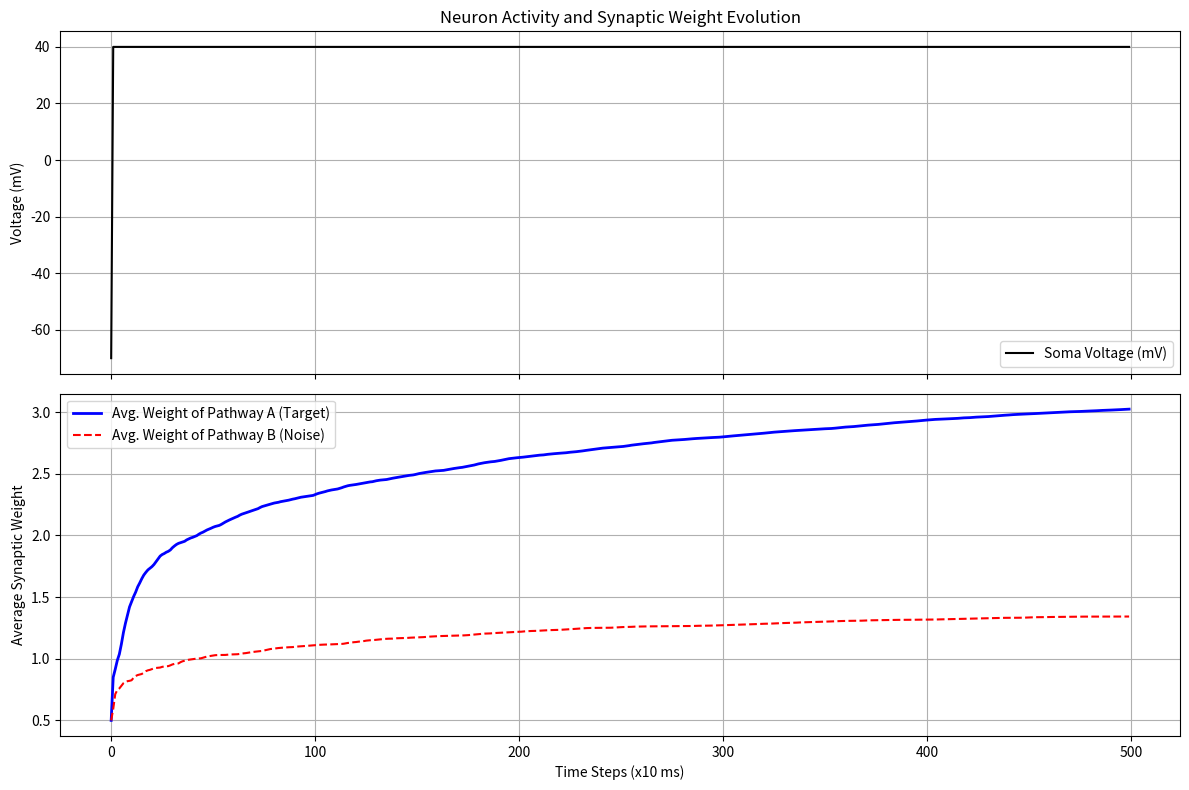

Reproduce this figure in Python.
#!NOTE time complexity is roughly O(n)

import numpy as np
import math
from typing import List

# --- Part 1: Synapse Definitions ---
# The core logic for synaptic transmission and plasticity.

class BaseSynapse:
    """
    ABSTRACT BASE CLASS for a synapse.
    
    This class handles shared logic for synaptic plasticity (STDP), while
    delegating the specific current calculation and conductance decay to its
    subclasses (fastSynapse for AMPA, slowSynapse for NMDA).
    """
    
    def __init__(self, host_compartment: 'Compartment', dt: float, initial_weight: float = 1.0):
        # --- Core Connections & State ---
        self.host_compartment = host_compartment
        self.weight = initial_weight
        self.synaptic_conductance = 0.0  # g(t), dynamic state

        # --- Spike Timing History (for STDP) ---
        self.last_presynaptic_spike_time = -np.inf

        # --- Plasticity Parameters ---
        self.A_plus = 0.03   # Base learning rate for potentiation (LTP)
        self.A_minus = 0.035 # Base learning rate for depression (LTD)
        self.t_plus = 20.0   # ms, time window for LTP
        self.t_minus = 20.0  # ms, time window for LTD
        self.max_weight = 4.0

        # --- PERFORMANCE: Pre-calculate decay factors ---
        # This avoids expensive math.exp() calls in the main simulation loop.
        self.conductance_decay_factor = math.exp(-dt / self.get_decay_tau())
        self.ltd_decay_factor = math.exp(-dt / self.t_minus)
        self.ltp_decay_factor = math.exp(-dt / self.t_plus)
        
    def get_decay_tau(self) -> float:
        """Abstract method to be implemented by children to provide their specific time constant."""
        raise NotImplementedError

    def receive_presynaptic_spike(self, t: float):
        """
        Processes an incoming spike. Triggers conductance increase and checks for LTD.
        This is a primary event in the simulation.
        """
        # 1. Update conductance: Set to 1.0, will decay over time.
        self.synaptic_conductance = 1.0 
        
        # 2. Record spike time for future LTP calculations.
        self.last_presynaptic_spike_time = t
        
        # 3. Check for LTD (Post-before-Pre timing).
        delta_t = t - self.host_compartment.last_postsynaptic_spike_time
        if delta_t > 0:
            # Homeostatic scaling: Weaken less if the neuron is already quiet.
            homeostatic_factor = self.host_compartment.get_homeostatic_scaling_factor()
            
            # Decrease weight based on the STDP rule.
            delta_w = self.A_minus * homeostatic_factor * math.exp(-delta_t / self.t_minus)
            self.weight = max(0, self.weight - delta_w)

    def receive_postsynaptic_spike(self, t: float):
        """
        Processes a postsynaptic spike (from the host compartment). Triggers LTP check.
        """
        # Check for LTP (Pre-before-Post timing).
        delta_t = t - self.last_presynaptic_spike_time
        if delta_t > 0:
            # Homeostatic scaling: Strengthen less if the neuron is already overactive.
            homeostatic_factor = self.host_compartment.get_homeostatic_scaling_factor()

            # Increase weight based on the STDP rule.
            delta_w = self.A_plus * homeostatic_factor * math.exp(-delta_t / self.t_plus)
            self.weight = min(self.max_weight, self.weight + delta_w)
            
    def get_current(self) -> float:
        """Abstract method for current calculation."""
        raise NotImplementedError

    def update_conductance(self):
        """
        Updates the conductance for one time step using the pre-calculated factor.
        This is a very fast multiplication operation.
        """
        self.synaptic_conductance *= self.conductance_decay_factor


class fastSynapse(BaseSynapse):
    """
    Models a fast, AMPA-like synapse.
    Characterized by rapid decay and a linear current response.
    """
    DECAY_TAU = 5.0  # ms

    def __init__(self, host_compartment: 'Compartment', dt: float, initial_weight: float = 1.0):
        self.V_rev = 0.0  # mV, excitatory reversal potential
        super().__init__(host_compartment, dt, initial_weight)

    def get_decay_tau(self) -> float:
        return self.DECAY_TAU

    def get_current(self) -> float:
        driving_force = self.V_rev - self.host_compartment.voltage
        return self.synaptic_conductance * self.weight * driving_force


class slowSynapse(BaseSynapse):
    """
    Models a slow, NMDA-like synapse.
    Characterized by slow decay and a voltage-dependent (non-linear) current.
    """
    DECAY_TAU = 50.0  # ms

    def __init__(self, host_compartment: 'Compartment', dt: float, initial_weight: float = 1.0):
        self.V_rev = 0.0  # mV
        # --- Parameters for the Mg2+ block sigmoid ---
        self.V_half = -30.0 # mV, voltage at which block is 50% removed
        self.steepness = 0.1 # Controls how sharp the transition is
        super().__init__(host_compartment, dt, initial_weight)

    def get_decay_tau(self) -> float:
        return self.DECAY_TAU

    def _get_unblock_fraction(self) -> float:
        """
        Calculates the voltage-dependent Mg2+ unblocking fraction (B(V)).
        Returns a value between 0.0 (fully blocked) and 1.0 (fully open).
        """
        # Using a try-except block is good practice but can be slow.
        # A numerically stable sigmoid is often preferred in performance-critical code.
        exponent = -self.steepness * (self.host_compartment.voltage - self.V_half)
        return 1.0 / (1.0 + math.exp(exponent))

    def get_current(self) -> float:
        unblock_fraction = self._get_unblock_fraction()
        driving_force = self.V_rev - self.host_compartment.voltage
        effective_conductance = self.synaptic_conductance * self.weight * unblock_fraction
        return effective_conductance * driving_force


# --- Part 2: Compartment & Neuron Definitions ---
# The structural elements of the neuron model.

class Compartment:
    """
    Represents a single, electrically-distinct segment of a neuron.
    Acts as a leaky integrator based on the cable equation.
    """
    RESTING_POTENTIAL = -70.0
    SPIKE_PEAK = 40.0
    SPIKE_RESET_POTENTIAL = -75.0

    def __init__(self, compartment_id: str, dt: float, parent: 'Compartment' = None, **kwargs):
        self.id = compartment_id
        self.voltage = self.RESTING_POTENTIAL
        
        # --- Biophysical Parameters (Tunable) ---
        self.threshold = kwargs.get('threshold', -55.0)
        self.Rm = kwargs.get('membrane_resistance', 10.0)
        self.Cm = kwargs.get('membrane_capacitance', 1.0)
        self.Ra = kwargs.get('axial_resistance', 5.0)
        
        # --- Structural ---
        self.parent = parent
        self.children = []
        self.synapses = []
        
        # --- Dynamic State ---
        self.synaptic_currents_this_step = []
        self.last_postsynaptic_spike_time = -np.inf

        # --- LEARNING: Homeostatic Plasticity Mechanism ---
        self.target_firing_rate = 5.0  # Hz, desired average firing rate
        self.homeostatic_time_constant = 10000.0 # ms, how quickly it adapts
        self.low_pass_filter_alpha = dt / self.homeostatic_time_constant
        self.average_firing_rate_tracker = 0.0 # Internal tracker, in Hz

    def add_child(self, child_compartment: 'Compartment'): self.children.append(child_compartment)
    def add_synapse(self, synapse_instance: 'BaseSynapse'): self.synapses.append(synapse_instance)
    def receive_synaptic_input(self, current: float): self.synaptic_currents_this_step.append(current)

    def get_homeostatic_scaling_factor(self) -> float:
        """Provides a scaling factor to modulate learning based on activity."""
        # If firing rate is too high, return a value < 1 to suppress learning.
        # If firing rate is too low, return a value > 1 to enhance learning.
        return self.target_firing_rate / (self.average_firing_rate_tracker + 1e-9) # add small epsilon to avoid division by zero

    def update_voltage(self, dt: float):
        leak_current = (self.RESTING_POTENTIAL - self.voltage) / self.Rm
        total_synaptic_current = sum(self.synaptic_currents_this_step)
        
        axial_current = 0.0
        if self.parent: axial_current += (self.parent.voltage - self.voltage) / self.Ra
        for child in self.children: axial_current += (child.voltage - self.voltage) / self.Ra
        
        I_total = leak_current + total_synaptic_current + axial_current
        self.voltage += (I_total / self.Cm) * dt
        self.synaptic_currents_this_step.clear()

    def check_for_spike(self, t: float, dt: float) -> bool:
        spiked = False
        if self.voltage >= self.threshold:
            self.voltage = self.SPIKE_PEAK
            self.last_postsynaptic_spike_time = t
            for synapse in self.synapses: synapse.receive_postsynaptic_spike(t)
            spiked = True
        elif self.voltage == self.SPIKE_PEAK:
            self.voltage = self.SPIKE_RESET_POTENTIAL

        # Update homeostatic tracker regardless of spiking
        # Instantaneous rate is 1/dt if spiked, 0 otherwise
        instantaneous_rate = (1000.0 / dt) if spiked else 0.0
        self.average_firing_rate_tracker += self.low_pass_filter_alpha * (instantaneous_rate - self.average_firing_rate_tracker)
        
        return spiked

class Neuron:
    """A container to build and manage a neuron's compartmental structure."""
    def __init__(self, soma_params: dict, dt: float):
        self.dt = dt
        self.soma = Compartment(compartment_id='soma', dt=dt, parent=None, **soma_params)
        self.all_compartments = {'soma': self.soma}
        self.all_synapses = []

    def add_compartment(self, new_id: str, parent_id: str, comp_params: dict):
        parent_comp = self.all_compartments[parent_id]
        new_comp = Compartment(new_id, self.dt, parent=parent_comp, **comp_params)
        parent_comp.add_child(new_comp)
        self.all_compartments[new_id] = new_comp
        return new_comp

    def add_synapse_to(self, compartment_id: str, synapse_type: str, initial_weight: float = 1.0):
        comp = self.all_compartments[compartment_id]
        if synapse_type.lower() == 'ampa':
            synapse = fastSynapse(comp, self.dt, initial_weight)
        elif synapse_type.lower() == 'nmda':
            synapse = slowSynapse(comp, self.dt, initial_weight)
        else:
            raise ValueError("Synapse type must be 'ampa' or 'nmda'")
        comp.add_synapse(synapse)
        self.all_synapses.append(synapse)
        return synapse

# --- Part 3: Information Flow & Example Implementation ---

class SpikeGenerator:
    """Generates Poisson-distributed spike trains for an input source."""
    def __init__(self, average_rate_hz: float, duration_ms: float):
        self.rate = average_rate_hz
        self.duration = duration_ms
        if self.rate > 0:
            # Generate spike times based on exponential inter-spike intervals
            num_spikes = int((self.rate / 1000.0) * self.duration)
            beta = 1.0 / (self.rate / 1000.0) # Convert Hz to ms/spike
            # Using numpy is much faster for this
            inter_spike_intervals = np.random.exponential(scale=beta, size=num_spikes)
            self.spike_times = np.cumsum(inter_spike_intervals).tolist()
        else:
            self.spike_times = []

    def get_spikes_in_window(self, t_start: float, t_end: float) -> List[float]:
        """Returns spikes that should fire in the current time step."""
        # In a real-time simulation, you would just check the head of the list.
        spikes_now = [t for t in self.spike_times if t_start <= t < t_end]
        return spikes_now

def run_simulation():
    """Example of building a neuron, feeding it patterned input, and letting it learn."""
    print("--- Setting up simulation ---")
    
    # --- Simulation Parameters ---
    DT = 0.1  # ms, time step
    SIMULATION_DURATION = 5000  # ms
    
    # --- Neuron Morphology and Parameters ---
    soma_params = {'threshold': -55.0, 'membrane_resistance': 5.0, 'membrane_capacitance': 3.0}
    dend_params = {'threshold': -50.0, 'membrane_resistance': 15.0}
    
    my_neuron = Neuron(soma_params=soma_params, dt=DT)
    my_neuron.add_compartment('dend1', 'soma', dend_params)
    my_neuron.add_compartment('dend2', 'dend1', dend_params)

    # --- Information Source Setup ---
    # We will create two input pathways (A and B).
    # Pathway A will be the "target" pattern we want the neuron to learn.
    # Pathway B will be uncorrelated noise.
    
    # Create 10 input spike generators for our target pattern (Pathway A)
    pathway_A_rate = 20.0 # Hz
    pathway_A_generators = [SpikeGenerator(pathway_A_rate, SIMULATION_DURATION) for _ in range(10)]

    # Create 10 input spike generators for noise (Pathway B)
    pathway_B_rate = 5.0 # Hz
    pathway_B_generators = [SpikeGenerator(pathway_B_rate, SIMULATION_DURATION) for _ in range(10)]

    # --- Connect Inputs to Synapses ---
    # Map each generator to a new synapse on the neuron's dendrite.
    # We use a dictionary to link a generator to its synapse.
    generator_to_synapse_map = {}
    print("Connecting Pathway A (target pattern)...")
    for i, gen in enumerate(pathway_A_generators):
        # Add a synapse and store the mapping
        synapse = my_neuron.add_synapse_to('dend2', 'ampa', initial_weight=0.5)
        generator_to_synapse_map[id(gen)] = synapse
    
    print("Connecting Pathway B (noise)...")
    for i, gen in enumerate(pathway_B_generators):
        synapse = my_neuron.add_synapse_to('dend2', 'ampa', initial_weight=0.5)
        generator_to_synapse_map[id(gen)] = synapse

    all_generators = pathway_A_generators + pathway_B_generators
    
    # --- Data Logging ---
    time_points = np.arange(0, SIMULATION_DURATION, DT)
    soma_voltage_log = []
    pathway_A_weights = []
    pathway_B_weights = []

    print("\n--- Starting simulation ---")
    
    # --- Main Simulation Loop ---
    for t_idx, t in enumerate(time_points):
        # --- 1. Deliver External Spikes ---
        for gen in all_generators:
            spikes_now = gen.get_spikes_in_window(t, t + DT)
            if spikes_now:
                synapse = generator_to_synapse_map[id(gen)]
                for spike_time in spikes_now:
                    synapse.receive_presynaptic_spike(spike_time)

        # --- 2. Update Synapses ---
        for synapse in my_neuron.all_synapses:
            synapse.update_conductance()
            current = synapse.get_current()
            synapse.host_compartment.receive_synaptic_input(current)

        # --- 3. Update Compartment Voltages ---
        for comp in my_neuron.all_compartments.values():
            comp.update_voltage(DT)

        # --- 4. Check for Spikes ---
        for comp in my_neuron.all_compartments.values():
            comp.check_for_spike(t, DT)
            
        # --- 5. Log Data periodically ---
        if t_idx % 100 == 0: # Log every 10ms
            soma_voltage_log.append(my_neuron.soma.voltage)
            # Get average weight for each pathway
            avg_A_weight = np.mean([generator_to_synapse_map[id(g)].weight for g in pathway_A_generators])
            avg_B_weight = np.mean([generator_to_synapse_map[id(g)].weight for g in pathway_B_generators])
            pathway_A_weights.append(avg_A_weight)
            pathway_B_weights.append(avg_B_weight)

    print("--- Simulation finished ---")

    # --- Analysis & Visualization ---
    import matplotlib.pyplot as plt
    
    fig, (ax1, ax2) = plt.subplots(2, 1, figsize=(12, 8), sharex=True)
    
    ax1.plot(soma_voltage_log, label='Soma Voltage (mV)', color='black')
    ax1.set_ylabel('Voltage (mV)')
    ax1.set_title('Neuron Activity and Synaptic Weight Evolution')
    ax1.legend()
    ax1.grid(True)
    
    ax2.plot(pathway_A_weights, label='Avg. Weight of Pathway A (Target)', color='blue', linewidth=2)
    ax2.plot(pathway_B_weights, label='Avg. Weight of Pathway B (Noise)', color='red', linestyle='--')
    ax2.set_xlabel('Time Steps (x10 ms)')
    ax2.set_ylabel('Average Synaptic Weight')
    ax2.legend()
    ax2.grid(True)
    
    plt.tight_layout()
    plt.show()

# --- Run the entire process ---
if __name__ == "__main__":
    run_simulation()